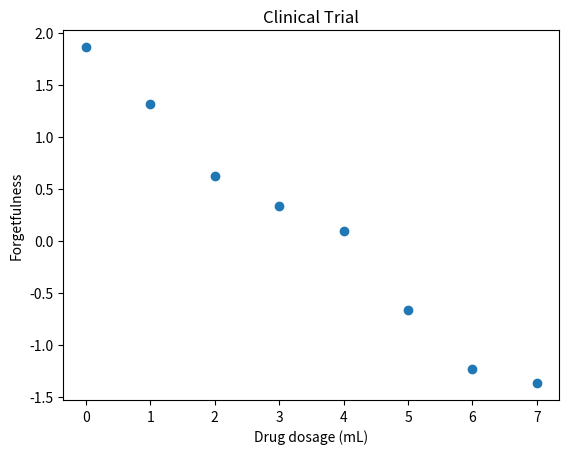

The matplotlib source for this figure:
import numpy as np
import matplotlib.pyplot as plt

x1 = [0, 1, 2, 3, 4, 5, 6, 7.]
y = [1.86, 1.31, .62, .33, .09, -.67, -1.23, -1.37]

title = 'Clinical Trial'
xlabel = 'Drug dosage (mL)'
ylabel = 'Forgetfulness'

fig, ax = plt.subplots()
plt.title(title)
plt.xlabel(xlabel)
plt.ylabel(ylabel)
ax.scatter(x1, y)

plt.show()

x0 = np.ones(8)

X = np.concatenate((np.matrix(x0).T, np.matrix(x1).T), axis=1)

print(np.dot(np.linalg.pinv(X),y))

# first one is y-intercept of line
# second is slope of line (m)

